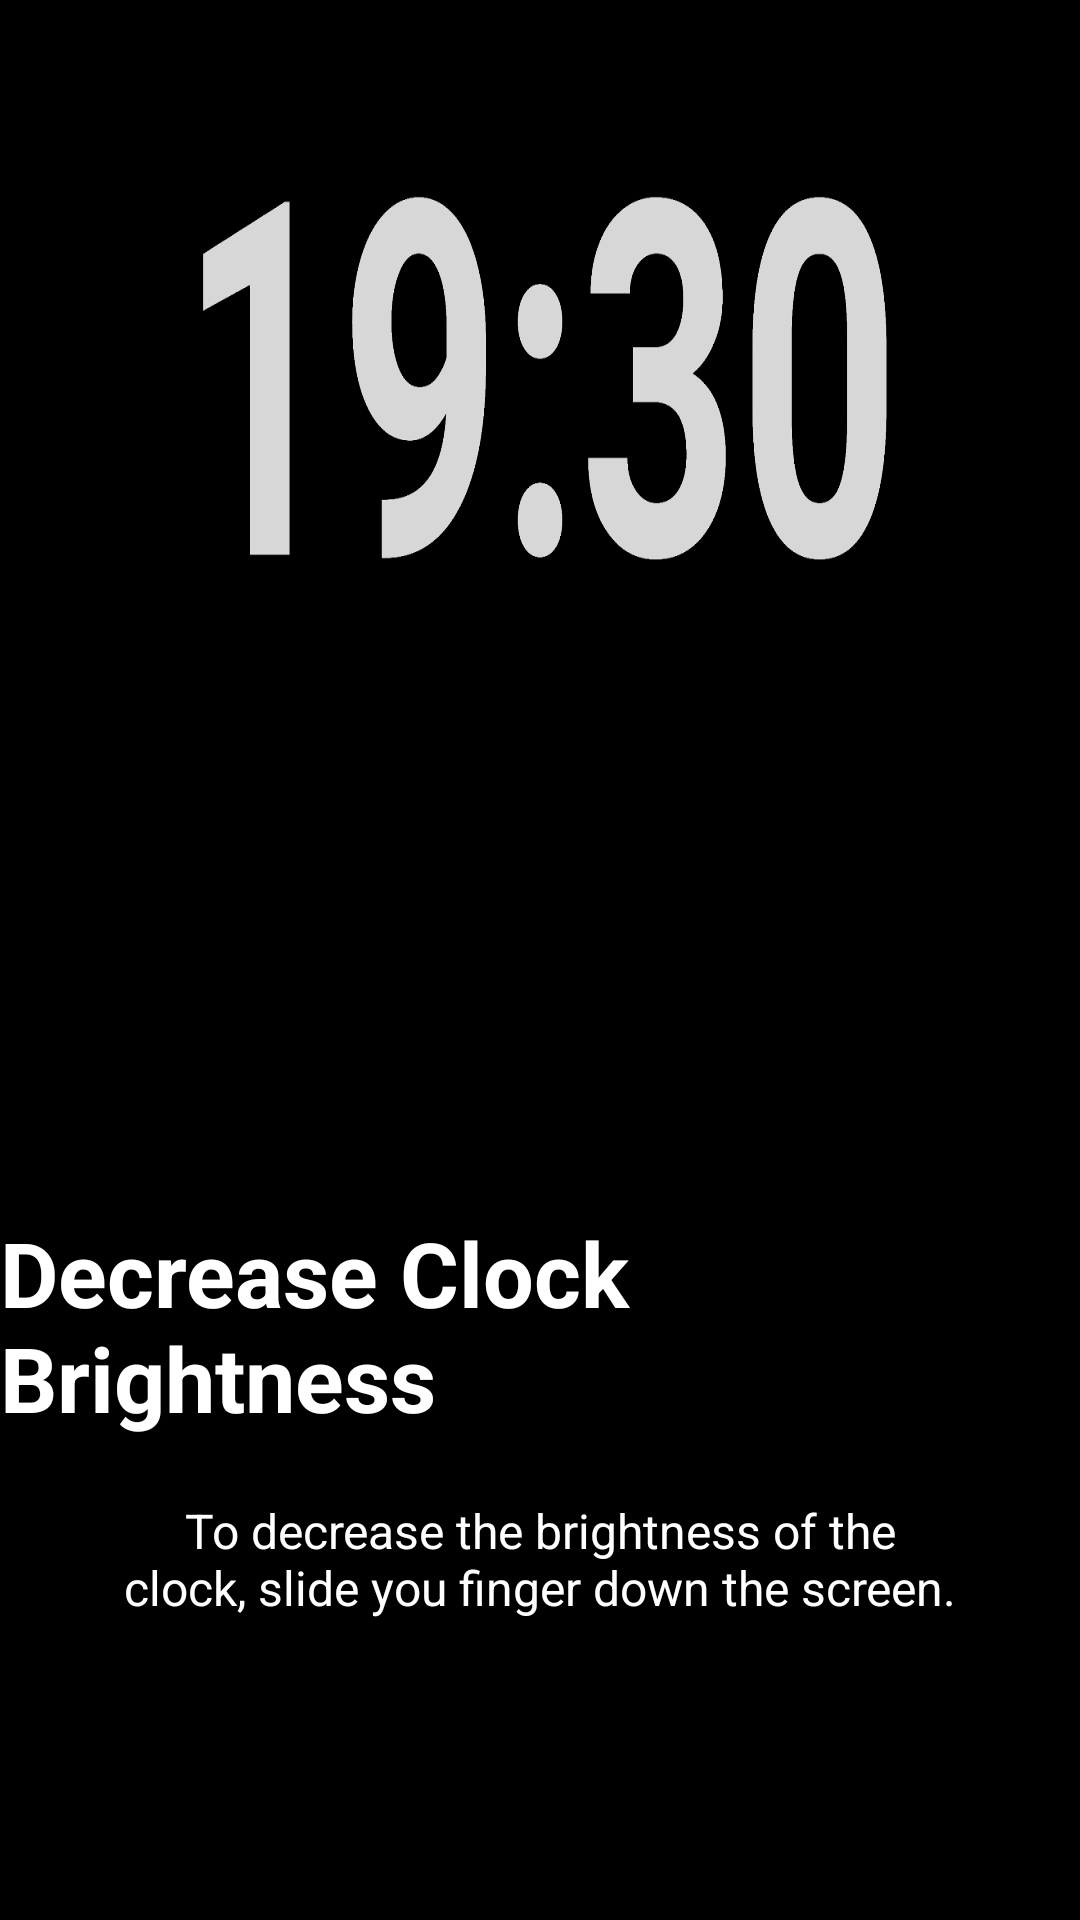

Write the Android layout XML for this screen, with the resource values it uses.
<!-- AndroidManifest.xml: application theme AppTheme -->
<!-- res/layout/welcome3.xml -->
<?xml version="1.0" encoding="utf-8"?>
<RelativeLayout xmlns:android="http://schemas.android.com/apk/res/android"
                xmlns:tools="http://schemas.android.com/tools"
                android:layout_width="match_parent"
                android:layout_height="match_parent"
                android:background="@android:color/black">

        <LinearLayout
            android:layout_width="wrap_content"
            android:layout_height="match_parent"
            android:gravity="center_horizontal"
            android:orientation="vertical"
            android:layout_centerHorizontal="true"
            android:paddingTop="0dp"
            tools:gravity="top|center_horizontal">


            <ImageView
                android:id="@+id/textClock3"
                android:layout_width="240dp"
                android:background="@drawable/brightclock"
                android:layout_alignParentEnd="true"
                android:layout_alignParentStart="true"
                android:layout_height="240dp"
                android:cropToPadding="false"
                android:adjustViewBounds="false"/>

        </LinearLayout>

        <LinearLayout
            android:layout_width="wrap_content"
            android:layout_height="match_parent"
            android:gravity="center_horizontal"
            android:orientation="vertical"
            android:layout_centerHorizontal="true"
            android:paddingTop="0dp"
            tools:gravity="bottom|center_horizontal"
            android:paddingBottom="100dp">

            <View
                android:layout_width="1dp"
                android:layout_height="0dp"
                android:layout_weight="1"/>

            <ImageView
            android:id="@+id/imageGesture3"
            android:layout_width="@dimen/img_width_height"
            android:layout_height="@dimen/img_width_height"
            android:src="@drawable/swipe_down" />

        <TextView
            android:layout_width="wrap_content"
            android:layout_height="wrap_content"
            android:text="@string/slide_3_title"
            android:textColor="@android:color/white"
            android:textSize="@dimen/slide_title"
            android:textStyle="bold" />

        <TextView
            android:layout_width="wrap_content"
            android:layout_height="wrap_content"
            android:layout_marginTop="20dp"
            android:paddingLeft="@dimen/desc_padding"
            android:paddingRight="@dimen/desc_padding"
            android:text="@string/slide_3_desc"
            android:textAlignment="center"
            android:textColor="@android:color/white"
            android:textSize="@dimen/slide_desc" />

    </LinearLayout>

</RelativeLayout>
<!-- resources referenced by this layout -->
<resources>
  <dimen name="desc_padding">40dp</dimen>
  <dimen name="img_width_height">120dp</dimen>
  <dimen name="slide_desc">16sp</dimen>
  <dimen name="slide_title">30sp</dimen>
  <!-- drawable brightclock: webp bitmap (drawable, 113174 bytes) -->
  <string name="slide_3_desc">To decrease the brightness of the clock, slide you finger down the screen.</string>
  <string name="slide_3_title">Decrease Clock Brightness</string>
  <style name="AppTheme" parent="Theme.AppCompat.Light.DarkActionBar">
          
          <item name="colorPrimary">@color/colorPrimary</item>
          <item name="colorPrimaryDark">@color/colorPrimaryDark</item>
          <item name="colorAccent">@color/colorAccent</item>
          
      </style>
  <color name="colorPrimary">#3F51B5</color>
  <color name="colorPrimaryDark">#303F9F</color>
  <color name="colorAccent">#FF4081</color>
</resources>
